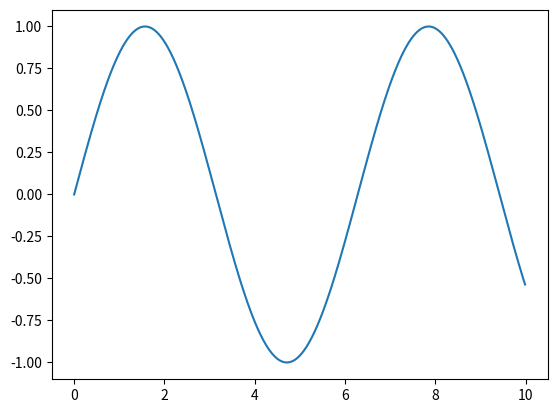

Here is the Python script that generated this plot:
import numpy as np

array = np.array([1,2,3,4,5])

print(np.mean(array))

import matplotlib.pyplot as plt
import math as m
y=[m.sin(i*0.01) for i in range(1000)]
x=[i*0.01 for i in range(1000)]

plt.plot(x,y)
plt.show()